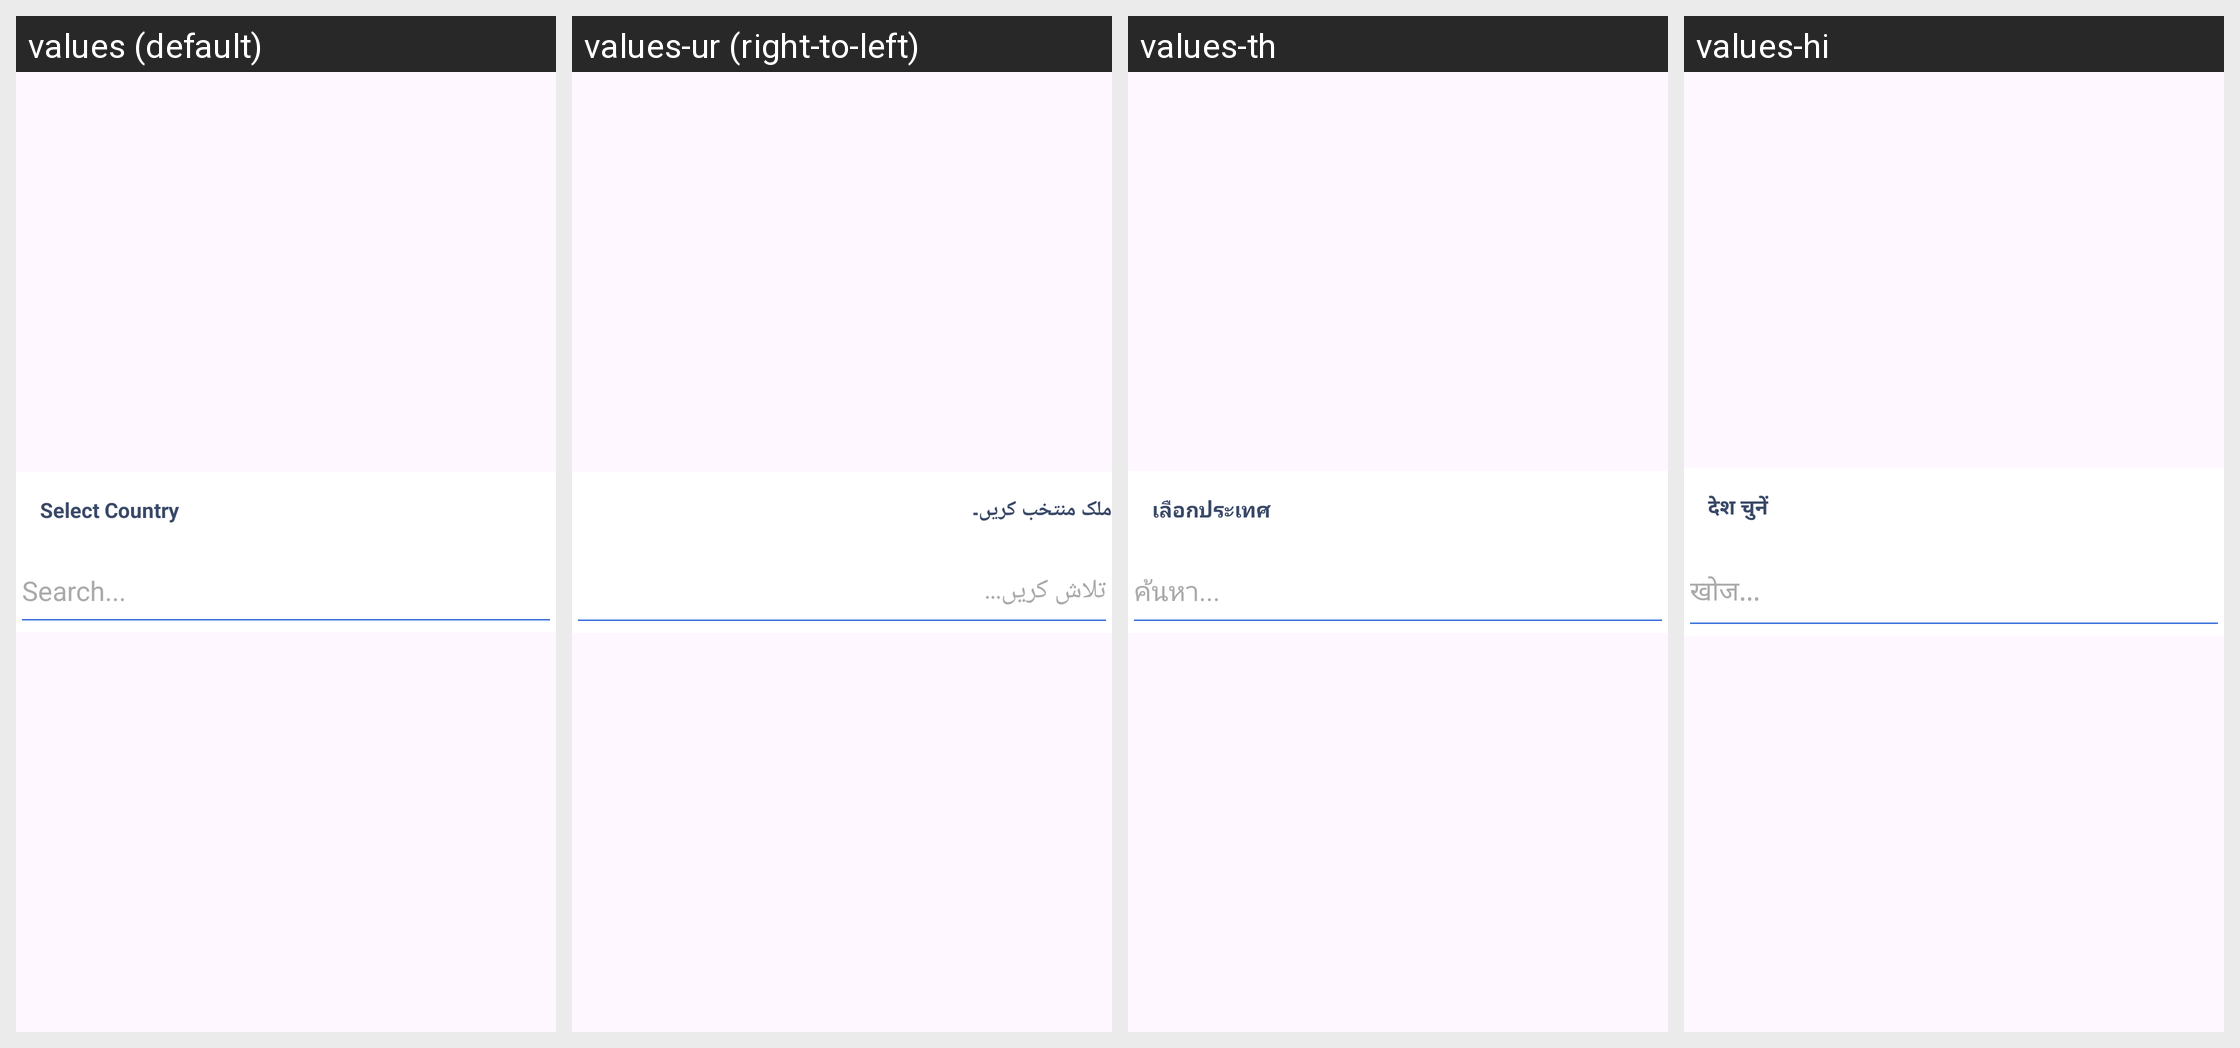

This grid shows one Android layout under several languages. Give, for every string resource on the screen, its name, the default text and each shown locale's text.
Android screen res/layout/activity_isd_data_dialog.xml rendered under 4 locales, left to right: values (default), values-ur (right-to-left), values-th, values-hi. Device: Nexus 5 (rendered at 1080×1920; each locale shown at half size, 540×960, under a caption strip naming it); theme Base.Theme.PhoneNumberLocator.
Other locales in the repository, not shown: values-af, values-ar, values-de, values-es, values-fr, values-in, values-ja, values-ko, values-pt, values-ru, values-vi, values-zh.
Strings drawn on this screen, with the default value and each locale's value (text and hints the layout hard-codes, and strings that could not be matched under every locale, appear in the picture but are not listed):

select_country
  values: Select Country
  values-ur: ملک منتخب کریں۔
  values-th: เลือกประเทศ
  values-hi: देश चुनें

search_hint_dialog
  values: Search...
  values-ur: تلاش کریں...
  values-th: ค้นหา...
  values-hi: खोज...
